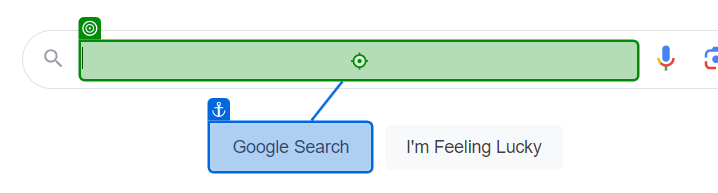
Workflow: WebAutomationtemp

Step 1: type "Bengaluru Temperature[k(Enter)]" into the text box in window 'Google' (chrome.exe)

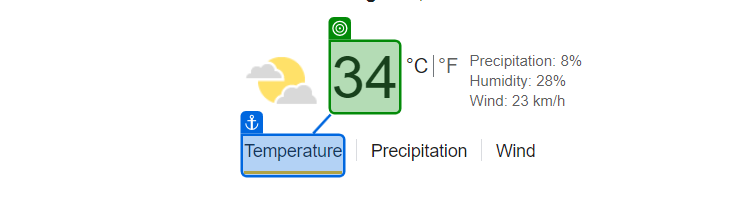
Step 2: get-text from the element 'wob_tm' in window 'Bengaluru Temperature - Google Search' (chrome.exe)

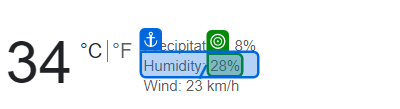
Step 3: get-text from the element 'wob_hm' in window 'Bengaluru Temperature - Google Search' (chrome.exe)

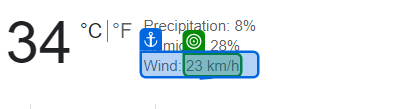
Step 4: get-text from the element 'wob_ws' in window 'Bengaluru Temperature - Google Search' (chrome.exe)
